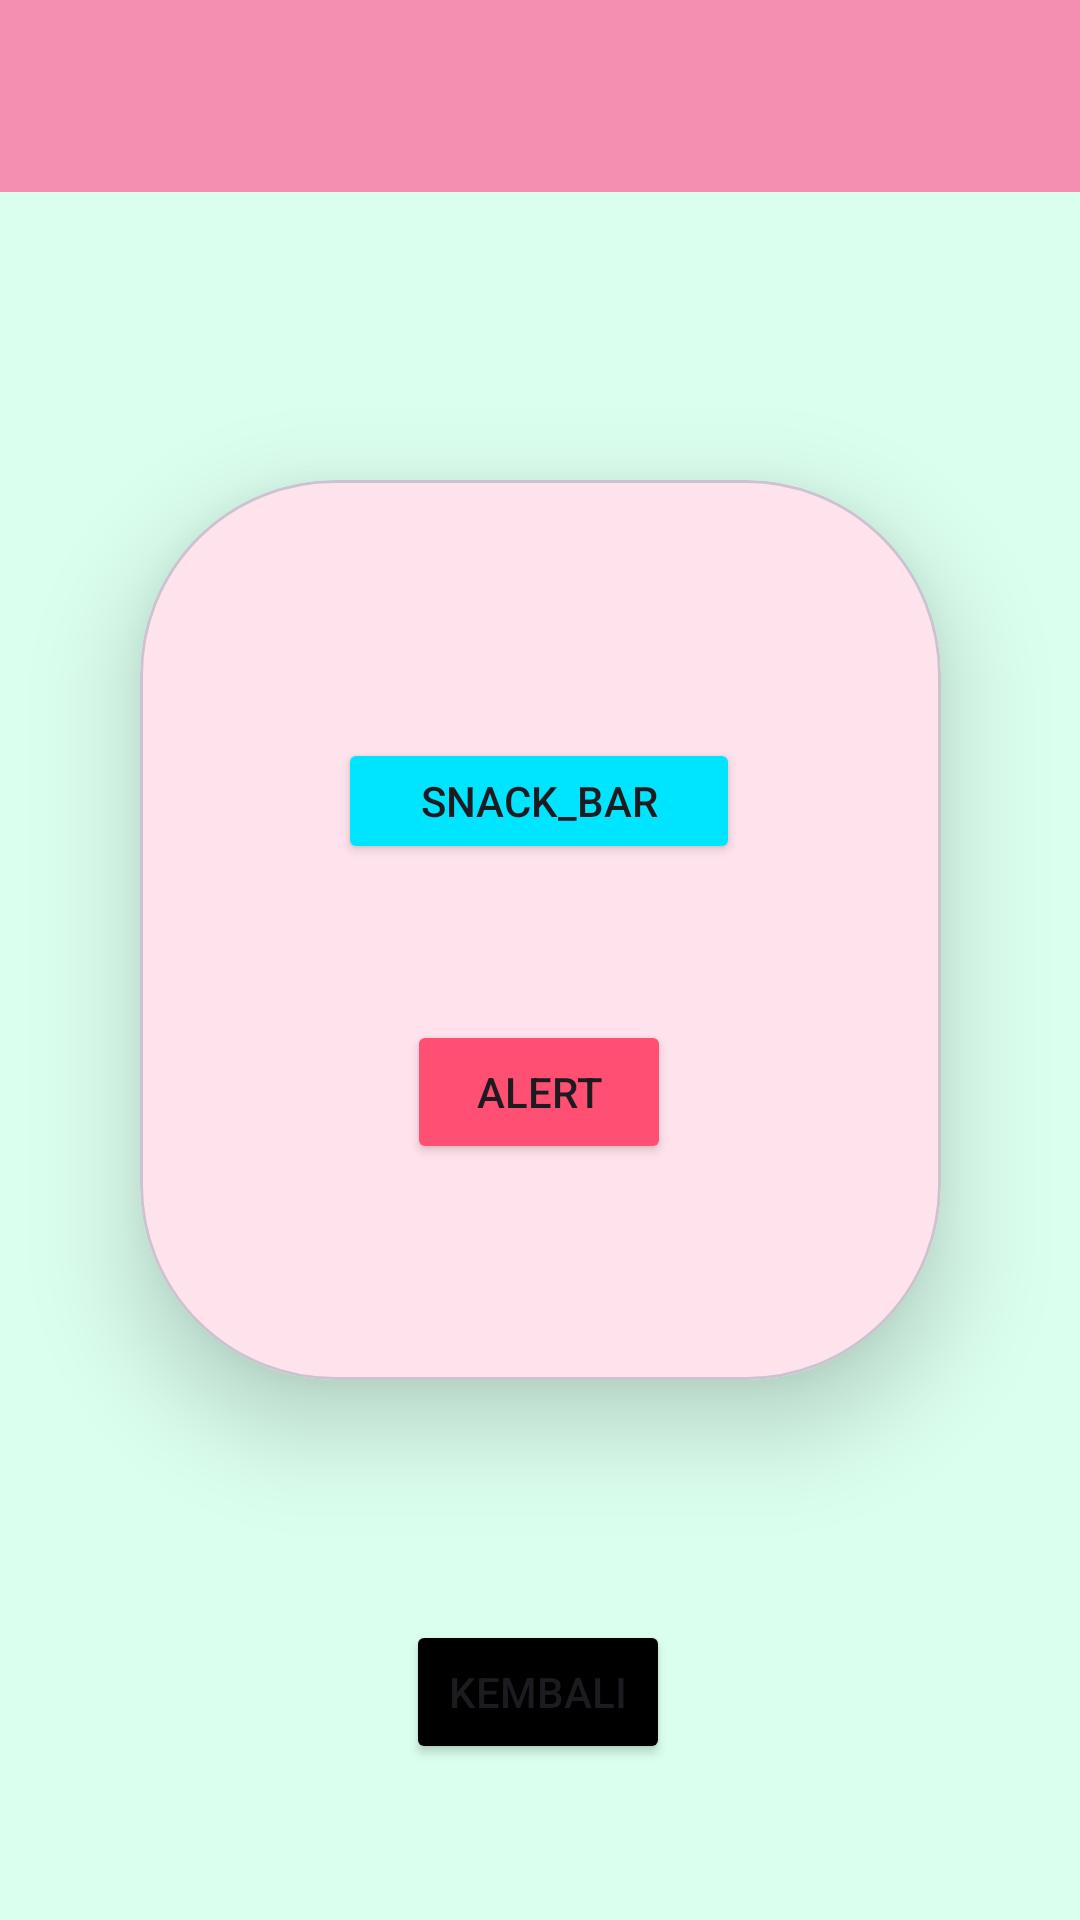

Layout XML and referenced resources for this Android screen:
<!-- AndroidManifest.xml: application theme Theme.CrybabyApps -->
<!-- res/layout/activity_fourth.xml -->
<?xml version="1.0" encoding="utf-8"?>
<androidx.constraintlayout.widget.ConstraintLayout xmlns:android="http://schemas.android.com/apk/res/android"
    xmlns:app="http://schemas.android.com/apk/res-auto"
    xmlns:tools="http://schemas.android.com/tools"
    android:id="@+id/main"
    android:layout_width="match_parent"
    android:layout_height="match_parent"
    android:background="#DBFFEE"
    tools:context=".Home.pertemuan4.FourthActivity">


    <androidx.appcompat.widget.Toolbar
        android:id="@+id/toolbar"
        android:layout_width="match_parent"
        android:layout_height="?attr/actionBarSize"
        app:layout_constraintEnd_toEndOf="parent"
        app:layout_constraintStart_toStartOf="parent"
        app:layout_constraintTop_toTopOf="parent"
        android:background="@color/pink_primary"
        app:layout_scrollFlags="scroll|enterAlways"
        app:subtitleTextColor="@color/white"
        app:titleTextColor="@color/white" />

    <Button
        android:id="@+id/btnback"
        android:layout_width="wrap_content"
        android:layout_height="wrap_content"
        android:layout_marginTop="80dp"
        android:text="Kembali"
        android:backgroundTint="@color/black"
        app:layout_constraintEnd_toEndOf="parent"
        app:layout_constraintHorizontal_bias="0.498"
        app:layout_constraintStart_toStartOf="parent"
        app:layout_constraintTop_toBottomOf="@+id/materialCardView" />

    <com.google.android.material.card.MaterialCardView
        android:id="@+id/materialCardView"
        android:layout_width="267dp"
        android:layout_height="300dp"
        app:cardCornerRadius="65dp"
        app:cardElevation="20dp"
        android:layout_marginTop="160dp"
        android:backgroundTint="#FFE3EC"
        app:layout_constraintEnd_toEndOf="parent"
        app:layout_constraintStart_toStartOf="parent"
        app:layout_constraintTop_toTopOf="parent">

        <androidx.constraintlayout.widget.ConstraintLayout
            android:layout_width="match_parent"
            android:layout_height="match_parent"
            android:layout_margin="30dp">

            <Button
                android:id="@+id/btnShowAlertDialog"
                android:layout_width="wrap_content"
                android:layout_height="wrap_content"
                android:layout_marginTop="52dp"
                android:text="Alert"
                android:backgroundTint="#FF4F72"
                app:layout_constraintEnd_toEndOf="parent"
                app:layout_constraintHorizontal_bias="0.495"
                app:layout_constraintStart_toStartOf="parent"
                app:layout_constraintTop_toBottomOf="@+id/btnShowSnackbar" />

            <Button
                android:id="@+id/btnShowSnackbar"
                android:layout_width="134dp"
                android:layout_height="42dp"
                android:layout_marginTop="56dp"
                android:text="Snack_bar"
                android:backgroundTint="#00E5FF"
                app:layout_constraintEnd_toEndOf="parent"
                app:layout_constraintHorizontal_bias="0.493"
                app:layout_constraintStart_toStartOf="parent"
                app:layout_constraintTop_toTopOf="parent" />
        </androidx.constraintlayout.widget.ConstraintLayout>


    </com.google.android.material.card.MaterialCardView>


</androidx.constraintlayout.widget.ConstraintLayout>
<!-- resources referenced by this layout -->
<resources>
  <color name="black">#FF000000</color>
  <color name="pink_primary">#F48FB1</color>
  <color name="white">#FFFFFFFF</color>
  <style name="Theme.CrybabyApps" parent="Base.Theme.CrybabyApps" />
  <style name="Base.Theme.CrybabyApps" parent="Theme.Material3.DayNight.NoActionBar">
          
          
      </style>
</resources>
